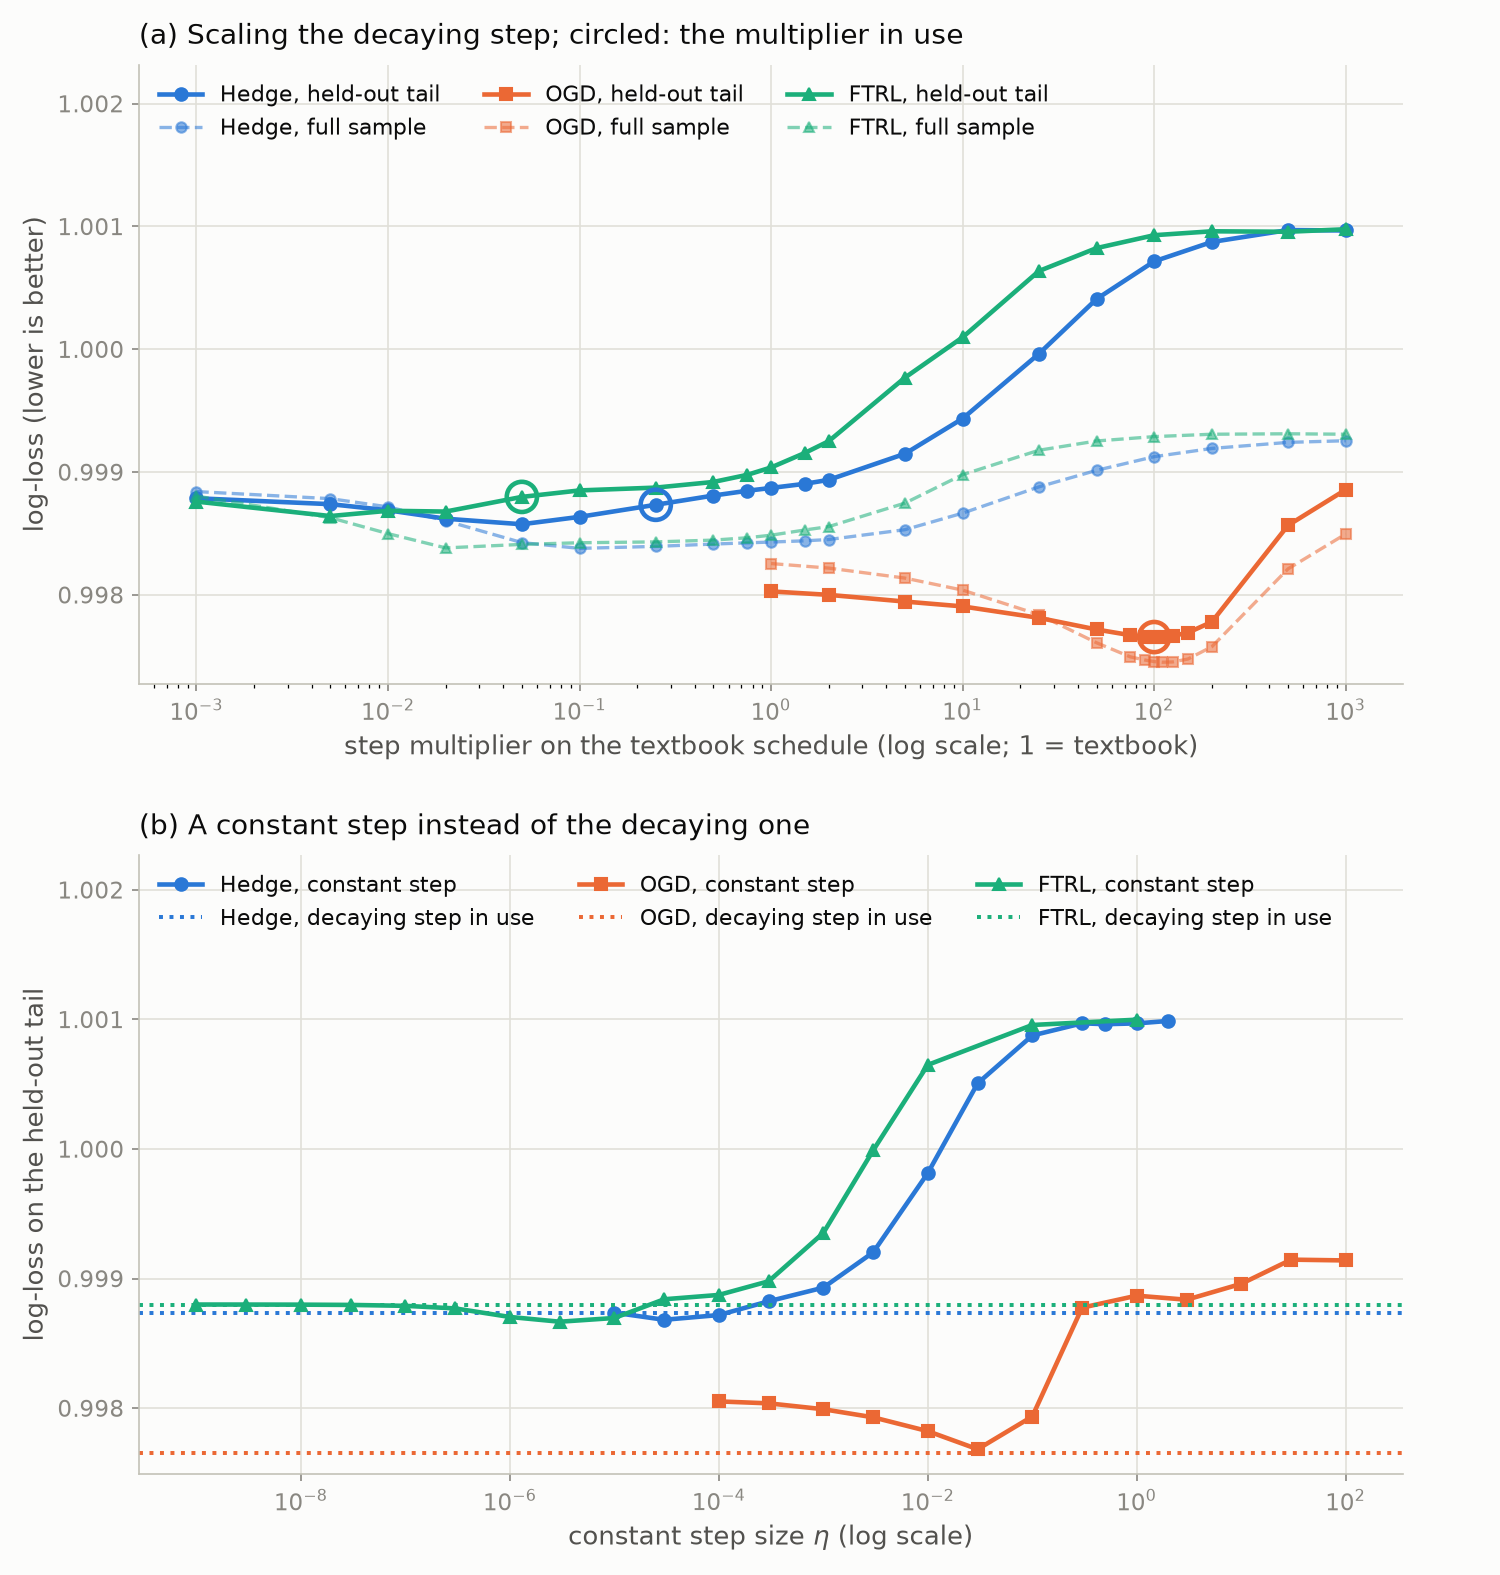

Data behind this chart, as committed beside it:
family, setting, full_log_loss, val_log_loss, name
Hedge x mult, 0.001, 0.9988, 0.9988, 
Hedge x mult, 0.005, 0.9988, 0.9987, 
Hedge x mult, 0.01, 0.9987, 0.9987, 
Hedge x mult, 0.02, 0.9986, 0.9986, 
Hedge x mult, 0.05, 0.9984, 0.9986, 
Hedge x mult, 0.1, 0.9984, 0.9986, 
Hedge x mult, 0.25, 0.9984, 0.9987, 
Hedge x mult, 0.5, 0.9984, 0.9988, 
Hedge x mult, 0.75, 0.9984, 0.9988, 
Hedge x mult, 1.0, 0.9984, 0.9989, 
Hedge x mult, 1.5, 0.9984, 0.9989, 
Hedge x mult, 2.0, 0.9985, 0.9989, 
Hedge x mult, 5.0, 0.9985, 0.9991, 
Hedge x mult, 10.0, 0.9987, 0.9994, 
Hedge x mult, 25.0, 0.9989, 1, 
Hedge x mult, 50.0, 0.999, 1, 
Hedge x mult, 100.0, 0.9991, 1.001, 
Hedge x mult, 200.0, 0.9992, 1.001, 
Hedge x mult, 500.0, 0.9992, 1.001, 
Hedge x mult, 1000, 0.9993, 1.001, 
OGD x mult, 1.0, 0.9983, 0.998, 
OGD x mult, 2.0, 0.9982, 0.998, 
OGD x mult, 5.0, 0.9981, 0.9979, 
OGD x mult, 10.0, 0.998, 0.9979, 
OGD x mult, 25.0, 0.9978, 0.9978, 
OGD x mult, 50.0, 0.9976, 0.9977, 
OGD x mult, 75.0, 0.9975, 0.9977, 
OGD x mult, 90.0, 0.9975, 0.9977, 
OGD x mult, 100.0, 0.9975, 0.9977, 
OGD x mult, 110.0, 0.9975, 0.9977, 
OGD x mult, 125.0, 0.9975, 0.9977, 
OGD x mult, 150.0, 0.9975, 0.9977, 
OGD x mult, 200.0, 0.9976, 0.9978, 
OGD x mult, 500.0, 0.9982, 0.9986, 
OGD x mult, 1000, 0.9985, 0.9989, 
Hedge const eta, 1e-05, 0.9988, 0.9987, 
Hedge const eta, 3e-05, 0.9986, 0.9987, 
Hedge const eta, 0.0001, 0.9984, 0.9987, 
Hedge const eta, 0.0003, 0.9984, 0.9988, 
Hedge const eta, 0.001, 0.9985, 0.9989, 
Hedge const eta, 0.003, 0.9986, 0.9992, 
Hedge const eta, 0.01, 0.9988, 0.9998, 
Hedge const eta, 0.03, 0.999, 1.001, 
Hedge const eta, 0.1, 0.9992, 1.001, 
Hedge const eta, 0.3, 0.9993, 1.001, 
Hedge const eta, 0.5, 0.9993, 1.001, 
Hedge const eta, 1.0, 0.9993, 1.001, 
Hedge const eta, 2.0, 0.9993, 1.001, 
OGD const eta, 0.0001, 0.9983, 0.9981, 
OGD const eta, 0.0003, 0.9983, 0.998, 
OGD const eta, 0.001, 0.9982, 0.998, 
OGD const eta, 0.003, 0.9982, 0.9979, 
OGD const eta, 0.01, 0.998, 0.9978, 
OGD const eta, 0.03, 0.9977, 0.9977, 
OGD const eta, 0.1, 0.9976, 0.9979, 
OGD const eta, 0.3, 0.9983, 0.9988, 
OGD const eta, 1.0, 0.9985, 0.9989, 
OGD const eta, 3.0, 0.9986, 0.9988, 
OGD const eta, 10.0, 0.9987, 0.999, 
OGD const eta, 30.0, 0.9988, 0.9991, 
... 46 more rows
